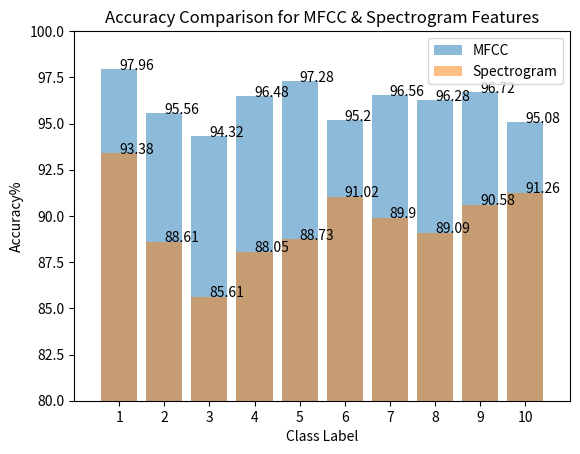

Here is the Python script that generated this plot:
import matplotlib.pyplot as plt

x = list(range(1,11))
y1 = [93.38,88.61,85.61,88.05,88.73,91.02,89.9,89.09,90.58,91.26]
#y2 = [92.56,88.45,86.6,87.69,88.17,86.56,87.24,84.06,88.65,90.1]
y2 = [97.96,95.56,94.32,96.48,97.28,95.2,96.56,96.28,96.72,95.08]
#y2 = [88.52,94.18,93.26,95.1,95.38,94.62,95.26,94.94,94.82,94.42]
#y1 = [0.73,0.36,0.31,0.37,0.49,0.55,0.52,0.47,0.51,0.53]
#y2 = [0.71,0.32,0.30,0.35,0.46,0.36,0.43,0.28,0.42,0.46]
#y1 = [0.93,0.76,0.66,0.86,0.89,0.73,0.82,0.85,0.85,0.74]
#y2 = [0.82,0.70,0.67,0.64,0.72,0.66,0.74,0.72,0.67,0.68]
#y1 = [0.58,0.31,0.42,0.29,0.47,0.45,0.75,0.38,0.62,0.52]
#y2 = [0.47,0.22,0.32,0.26,0.40,0.45,0.69,0.32,0.46,0.39]
#y2 = [0.87,0.77,0.78,0.77,0.86,0.82,0.85,0.79,0.81,0.73]
#y2 = [0.82,0.70,0.67,0.64,0.72,0.66,0.74,0.72,0.67,0.68]
plt.bar(x,y2,label = 'MFCC',alpha = 0.5)
plt.bar(x,y1,label = 'Spectrogram',alpha = 0.5)
for i in range(1,11):
    plt.text(i,y1[i-1],str(y1[i-1]))
    plt.text(i,y2[i-1]-0.04,str(y2[i-1]))
#plt.plot(x,y1)
#plt.plot(x,y2)
plt.legend(loc = 'upper right')
plt.xlabel('Class Label')
plt.ylabel('Accuracy%')
plt.axis([0,11,80,100])
plt.xticks(x)
plt.title('Accuracy Comparison for MFCC & Spectrogram Features')
plt.show()
